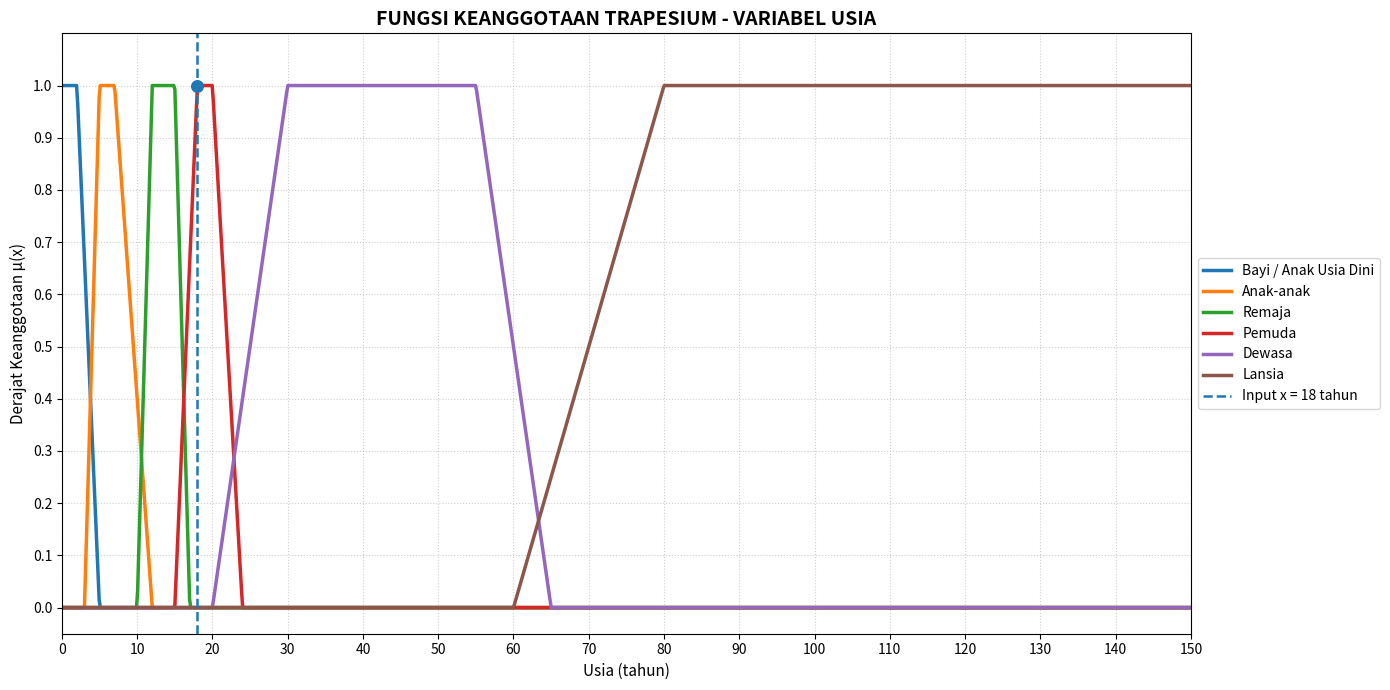

This chart was generated by the following Python code:
import numpy as np
import matplotlib.pyplot as plt

# ==========================================================
# 1. DEFINISI FUNGSI KEANGGOTAAN LINGUISTIK (SESUAI GRAFIK)
#    VARIABEL: USIA | DOMAIN: 0 - 150 TAHUN
# ==========================================================

# ----------------------------------------------------------
# 1) BAYI / ANAK USIA DINI
# a = 0, b = 0, c = 2, d = 5
# ----------------------------------------------------------
def mf_bayi(x):
    kondisi = [
        x <= 2,
        (x > 2) & (x < 5),
        x >= 5
    ]
    pilihan = [
        1.0,
        (5.0 - x) / (5.0 - 2.0),
        0.0
    ]
    return np.select(kondisi, pilihan)

# ----------------------------------------------------------
# 2) ANAK-ANAK
# a = 3, b = 5, c = 7, d = 12
# ----------------------------------------------------------
def mf_anak(x):
    kondisi = [
        x <= 3,
        (x > 3) & (x < 5),
        (x >= 5) & (x <= 7),
        (x > 7) & (x < 12),
        x >= 12
    ]
    pilihan = [
        0.0,
        (x - 3.0) / (5.0 - 3.0),
        1.0,
        (12.0 - x) / (12.0 - 7.0),
        0.0
    ]
    return np.select(kondisi, pilihan)

# ----------------------------------------------------------
# 3) REMAJA (ADOLESCENT)
# a = 10, b = 12, c = 15, d = 17
# ----------------------------------------------------------
def mf_remaja(x):
    kondisi = [
        x <= 10,
        (x > 10) & (x < 12),
        (x >= 12) & (x <= 15),
        (x > 15) & (x < 17),
        x >= 17
    ]
    pilihan = [
        0.0,
        (x - 10.0) / (12.0 - 10.0),
        1.0,
        (17.0 - x) / (17.0 - 15.0),
        0.0
    ]
    return np.select(kondisi, pilihan)

# ----------------------------------------------------------
# 4) PEMUDA (YOUTH)
# a = 15, b = 18, c = 20, d = 24
# ----------------------------------------------------------
def mf_pemuda(x):
    kondisi = [
        x <= 15,
        (x > 15) & (x < 18),
        (x >= 18) & (x <= 20),
        (x > 20) & (x < 24),
        x >= 24
    ]
    pilihan = [
        0.0,
        (x - 15.0) / (18.0 - 15.0),
        1.0,
        (24.0 - x) / (24.0 - 20.0),
        0.0
    ]
    return np.select(kondisi, pilihan)

# ----------------------------------------------------------
# 5) DEWASA (ADULT)
# a = 20, b = 30, c = 55, d = 65
# ----------------------------------------------------------
def mf_dewasa(x):
    kondisi = [
        x <= 20,
        (x > 20) & (x < 30),
        (x >= 30) & (x <= 55),
        (x > 55) & (x < 65),
        x >= 65
    ]
    pilihan = [
        0.0,
        (x - 20.0) / (30.0 - 20.0),
        1.0,
        (65.0 - x) / (65.0 - 55.0),
        0.0
    ]
    return np.select(kondisi, pilihan)

# ----------------------------------------------------------
# 6) LANJUT USIA (ELDERLY/LANSIA)
# a = 60, b = 80, c = 150, d = 150
# ----------------------------------------------------------
def mf_lansia(x):
    kondisi = [
        x <= 60,
        (x > 60) & (x < 80),
        (x >= 80) & (x <= 150)
    ]
    pilihan = [
        0.0,
        (x - 60.0) / (80.0 - 60.0),
        1.0
    ]
    return np.select(kondisi, pilihan)

# ==========================================================
# 2. STRUKTUR VARIABEL LINGUISTIK
# ==========================================================

variabel_usia = {
    "nama": "Usia",
    "satuan": "tahun",
    "semesta": (0.0, 150.0),
    "label": {
        "Bayi / Anak Usia Dini": mf_bayi,
        "Anak-anak": mf_anak,
        "Remaja": mf_remaja,
        "Pemuda": mf_pemuda,
        "Dewasa": mf_dewasa,
        "Lansia": mf_lansia
    }
}

# ==========================================================
# 3. FUNGSI FUZZIFIKASI
# ==========================================================

def fuzzifikasi(nilai_crisp, variabel):
    hasil = {}
    u_min, u_max = variabel["semesta"]

    if not (u_min <= nilai_crisp <= u_max):
        raise ValueError(f"Input {nilai_crisp} di luar domain [{u_min}, {u_max}]")

    for nama_label, fungsi_mf in variabel["label"].items():
        derajat = float(fungsi_mf(np.array([nilai_crisp]))[0])
        hasil[nama_label] = round(derajat, 4)

    return hasil

# ==========================================================
# 4. MEMBUAT DOMAIN USIA & VISUALISASI GRAFIK
# ==========================================================

x_semesta = np.linspace(0.0, 150.0, 1000)

y_bayi = mf_bayi(x_semesta)
y_anak = mf_anak(x_semesta)
y_remaja = mf_remaja(x_semesta)
y_pemuda = mf_pemuda(x_semesta)
y_dewasa = mf_dewasa(x_semesta)
y_lansia = mf_lansia(x_semesta)

plt.figure(figsize=(14, 7))

plt.plot(x_semesta, y_bayi, label="Bayi / Anak Usia Dini", linewidth=2.5)
plt.plot(x_semesta, y_anak, label="Anak-anak", linewidth=2.5)
plt.plot(x_semesta, y_remaja, label="Remaja", linewidth=2.5)
plt.plot(x_semesta, y_pemuda, label="Pemuda", linewidth=2.5)
plt.plot(x_semesta, y_dewasa, label="Dewasa", linewidth=2.5)
plt.plot(x_semesta, y_lansia, label="Lansia", linewidth=2.5)

# ==========================================================
# 5. CONTOH INPUT CRISP (MISALKAN INPUT x = 18 TAHUN)
# ==========================================================

x_uji = 18
derajat_uji = fuzzifikasi(x_uji, variabel_usia)

plt.axvline(x=x_uji, linestyle="--", linewidth=1.8, label=f"Input x = {x_uji} tahun")

for label, derajat in derajat_uji.items():
    if derajat > 0:
        plt.scatter(x_uji, derajat, s=70, zorder=5)

# ==========================================================
# 6. PENGATURAN GRAFIK
# ==========================================================

plt.title("FUNGSI KEANGGOTAAN TRAPESIUM - VARIABEL USIA", fontsize=14, fontweight="bold")
plt.xlabel("Usia (tahun)", fontsize=11)
plt.ylabel("Derajat Keanggotaan μ(x)", fontsize=11)

plt.xlim(0, 150)
plt.ylim(-0.05, 1.1)

plt.xticks(np.arange(0, 151, 10))
plt.yticks(np.arange(0, 1.1, 0.1))

plt.grid(True, linestyle=":", alpha=0.6)
plt.legend(loc="center left", bbox_to_anchor=(1, 0.5))
plt.tight_layout()

plt.savefig("fungsi_keanggotaan_usia.png", dpi=300, bbox_inches="tight")
plt.show()

# ==========================================================
# 7. HASIL FUZZIFIKASI
# ==========================================================

print("=" * 60)
print(f"HASIL FUZZIFIKASI USIA = {x_uji} {variabel_usia['satuan']}")
print("=" * 60)

for label, derajat in derajat_uji.items():
    print(f"{label:<25} : μ = {derajat}")
